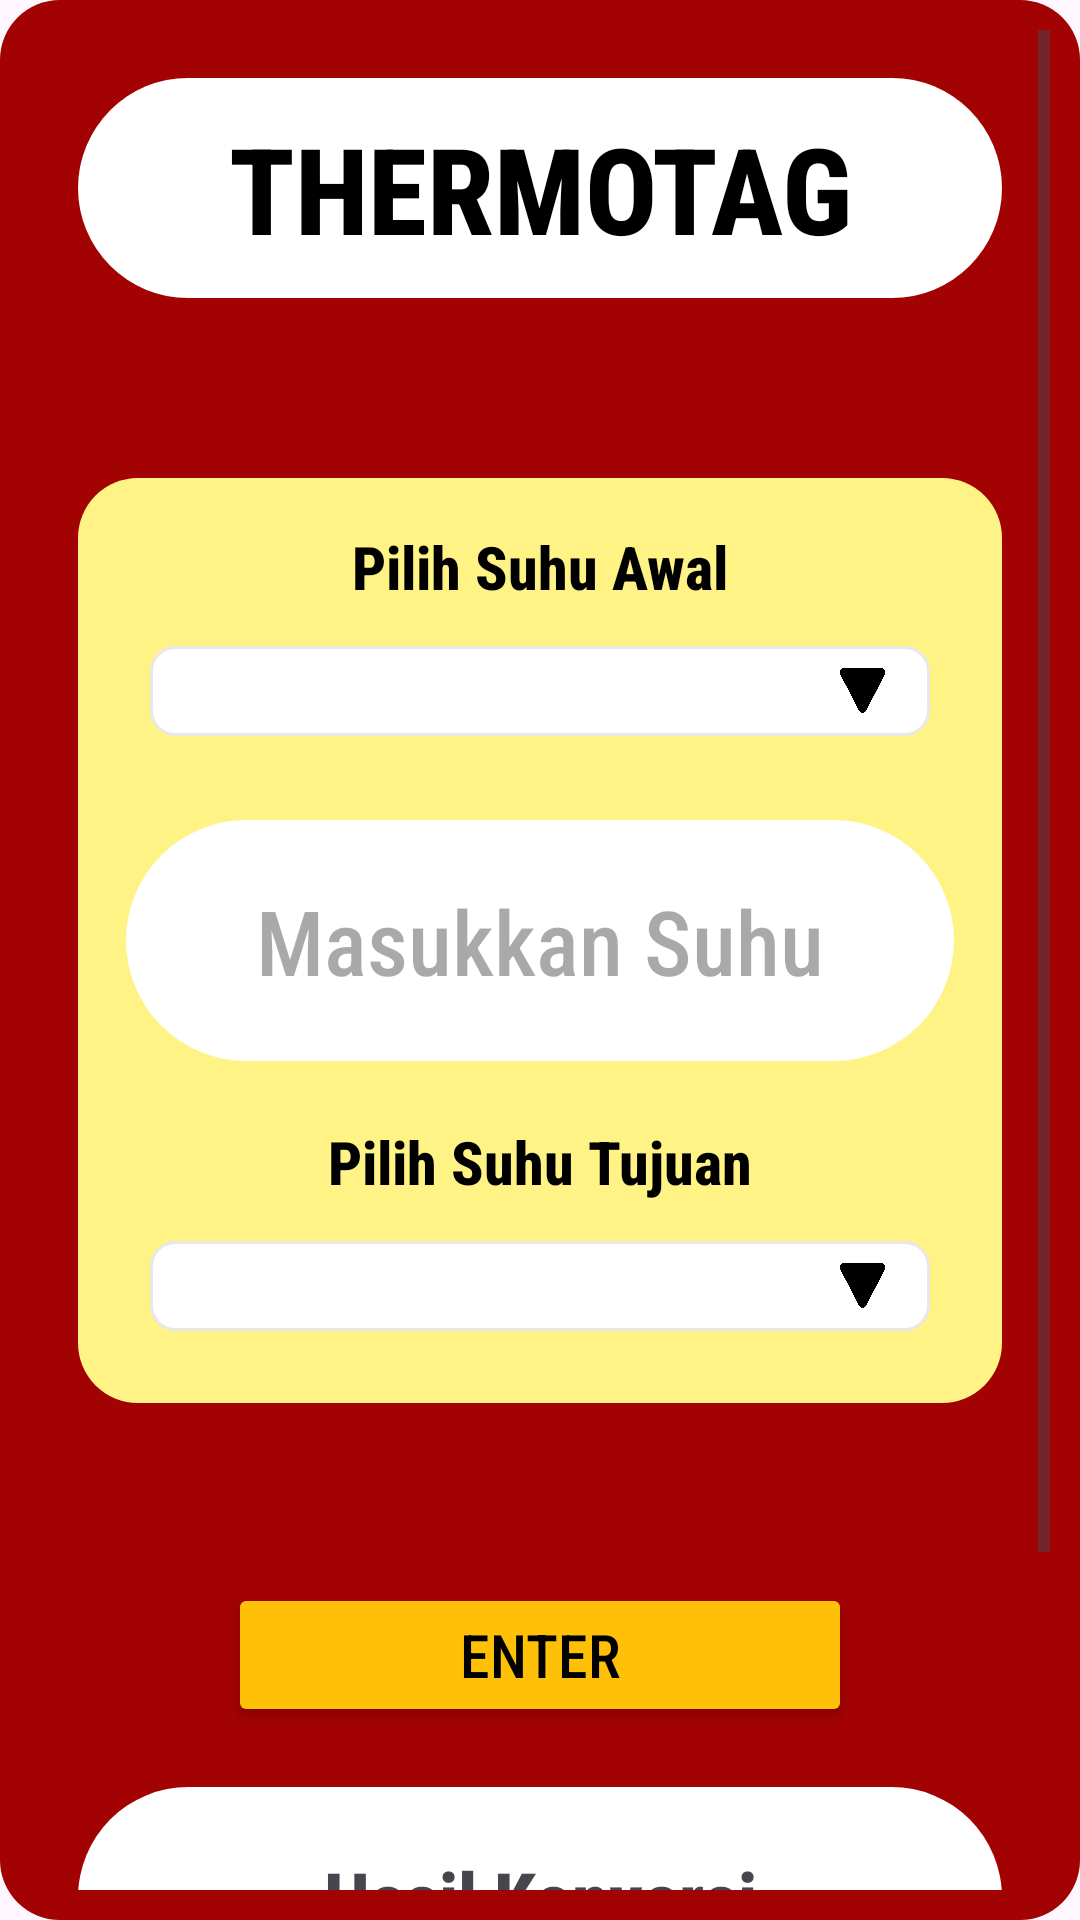

Android layout source for this screen:
<!-- AndroidManifest.xml: application theme Theme.ThermoTag -->
<!-- res/layout/kalkulatorsuhu.xml -->
<?xml version="1.0" encoding="utf-8"?>
<ScrollView xmlns:android="http://schemas.android.com/apk/res/android"
    xmlns:tools="http://schemas.android.com/tools"
    android:layout_width="match_parent"
    android:layout_height="match_parent"
    android:layout_marginRight="@dimen/_20dp"
    android:layout_marginLeft="@dimen/_20dp"
    android:layout_marginTop="@dimen/_20dp"
    android:layout_marginBottom="20dp"
    android:background="@drawable/rounded_corner_background_yellow"
    >

    <LinearLayout
        android:id="@+id/main"
        android:layout_width="match_parent"
        android:layout_height="wrap_content"
        android:orientation="vertical"
        android:padding="16dp"
        tools:context=".menuKalkulator">

        <TextView
            android:id="@+id/textViewTitle"
            android:layout_width="match_parent"
            android:layout_height="wrap_content"
            android:layout_marginTop="@dimen/_20dp"
            android:layout_marginBottom="60dp"
            android:fontFamily="sans-serif-condensed-medium"
            android:gravity="center"
            android:text="@string/konversi_suhu"
            android:textColor="#000000"
            android:background="@drawable/rounded_corner_background"
            android:textSize="40sp"
            android:textStyle="bold"

            />



        <RelativeLayout
            android:id="@+id/main2"
            android:layout_width="match_parent"
            android:layout_height="wrap_content"
            android:padding="16dp"
            android:background="@drawable/rectangle_shape"
            tools:context=".menuKalkulator">

            <TextView
                android:id="@+id/textViewTitle1"
                android:layout_width="match_parent"
                android:layout_height="wrap_content"
                android:layout_marginBottom="5dp"
                android:fontFamily="sans-serif-condensed-medium"
                android:gravity="center"
                android:textColor="#000000"
                android:text="@string/suhu_awal"
                android:textSize="20sp"
                android:textStyle="bold" />

            <Spinner
                android:id="@+id/spinnerSuhuAsal"
                android:layout_width="match_parent"
                android:layout_height="wrap_content"
                android:textAlignment="center"
                android:layout_below="@id/textViewTitle1"
                android:hapticFeedbackEnabled="true"
                android:background="@drawable/spinner_background"
                android:padding="15dp"
                android:popupBackground="@drawable/spinner_popup_background"
                android:layout_margin="8dp"
                />

            <EditText
                android:id="@+id/inputSuhu"
                android:layout_width="match_parent"
                android:layout_height="wrap_content"
                android:layout_marginBottom="20dp"
                android:layout_marginTop="20dp"
                android:layout_below="@id/spinnerSuhuAsal"
                android:inputType="numberDecimal|numberSigned"
                android:autofillHints="450"
                android:background="@drawable/rounded_corner_background"
                android:fontFamily="sans-serif-condensed-medium"
                android:gravity="center"
                android:hint="@string/masukkan_suhu"
                android:hapticFeedbackEnabled="true"
                android:padding="20dp"
                android:textSize="30sp"
                />

            <TextView
                android:id="@+id/textViewTitle2"
                android:layout_width="match_parent"
                android:layout_height="wrap_content"
                android:layout_below="@id/inputSuhu"
                android:layout_marginBottom="5dp"
                android:fontFamily="sans-serif-condensed-medium"
                android:gravity="center"
                android:textColor="#000000"
                android:text="@string/suhu_akhir"
                android:textSize="20sp"
                android:textStyle="bold" />

            <Spinner
                android:id="@+id/spinnerSuhuTujuan"
                android:layout_width="match_parent"
                android:layout_height="wrap_content"
                android:layout_below="@id/textViewTitle2"
                android:textAlignment="center"
                android:hapticFeedbackEnabled="true"
                android:background="@drawable/spinner_background"
                android:padding="15dp"
                android:popupBackground="@drawable/spinner_popup_background"
                android:layout_margin="8dp" />

        </RelativeLayout>



        <Button
            android:id="@+id/btnEnter"
            android:layout_width="match_parent"
            android:layout_height="wrap_content"
            android:layout_marginLeft="50dp"
            android:layout_marginTop="60dp"
            android:layout_marginRight="50dp"
            android:backgroundTint="#FFC107"
            android:textColor="@color/black"
            android:fontFamily="sans-serif-condensed-medium"
            android:text="@string/enter"
            android:hapticFeedbackEnabled="true"
            android:textSize="20sp" />

        <TextView
            android:id="@+id/textViewResult"
            android:layout_width="match_parent"
            android:layout_height="wrap_content"
            android:layout_marginTop="20dp"
            android:background="@drawable/rounded_corner_background"
            android:fontFamily="sans-serif-condensed-medium"
            android:gravity="center"
            android:padding="20dp"
            android:text="@string/hasil_konversi"
            android:textSize="25sp"
            android:textStyle="bold"
            android:layout_marginBottom="20dp"/>


        <TextView
            android:id="@+id/copyright"
            android:layout_width="match_parent"
            android:layout_height="wrap_content"
            android:layout_marginTop="40dp"
            android:fontFamily="sans-serif-condensed-medium"
            android:gravity="center"
            android:text="@string/sebastianus_lukito"
            android:textColor="#FFFFFF"
            android:textSize="20sp"
            android:layout_marginBottom="10dp"/>

    </LinearLayout>
</ScrollView>
<!-- resources referenced by this layout -->
<resources>
  <!-- drawable rectangle_shape (drawable) -->
  <?xml version="1.0" encoding="utf-8"?>
  <shape xmlns:android="http://schemas.android.com/apk/res/android">
      <solid android:color="#FFF385"/> 
  
      
      <corners android:radius="20dp"/>
  
      
      <padding
          android:left="10dp"
          android:top="10dp"
          android:right="10dp"
          android:bottom="10dp"/>
  
      
      
  </shape>
  <!-- drawable rounded_corner_background (drawable) -->
  <?xml version="1.0" encoding="utf-8"?>
  <shape xmlns:android="http://schemas.android.com/apk/res/android">
      <solid android:color="#FFFFFF"/> 
  
      
      <corners android:radius="50dp"/>
  
      
      <padding
          android:left="10dp"
          android:top="10dp"
          android:right="10dp"
          android:bottom="10dp"/>
  
      
  
  </shape>
  <!-- drawable rounded_corner_background_yellow (drawable) -->
  <?xml version="1.0" encoding="utf-8"?>
  <shape xmlns:android="http://schemas.android.com/apk/res/android">
      <solid android:color="#A30202"/> 
  
      
      <corners android:radius="20dp"/>
  
      
      <padding
          android:left="10dp"
          android:top="10dp"
          android:right="10dp"
          android:bottom="10dp"/>
  
      
      
  </shape>
  <!-- drawable spinner_background (drawable) -->
  <?xml version="1.0" encoding="utf-8"?>
  <layer-list xmlns:android="http://schemas.android.com/apk/res/android">
  
      
      <item>
          <shape>
              <solid android:color="#FFFFFF" />
              <corners android:radius="8dp" />
              <stroke android:width="1dp" android:color="#e8e8e8" />
          </shape>
      </item>
  
      
      <item android:width="15dp"
          android:height="15dp"
          android:gravity="end|center_vertical"
          android:left="16dp"
          android:right="15dp"
          >
          <bitmap
              android:layout_width="wrap_content"
              android:layout_height="match_parent"
              android:gravity="fill"
              android:src="@drawable/ic_dropdown_arrow" />
      </item>
  
  </layer-list>
  <!-- drawable spinner_popup_background (drawable) -->
  <?xml version="1.0" encoding="utf-8"?>
  <shape xmlns:android="http://schemas.android.com/apk/res/android">
      <solid android:color="@color/white"/> 
      <corners android:radius="16dp"/> 
  </shape>
  <string name="enter">Enter</string>
  <string name="hasil_konversi">Hasil Konversi</string>
  <string name="konversi_suhu">THERMOTAG</string>
  <string name="made_with_love_by_sebastian">This android application is made with love by Sebastian</string>
  <string name="masukkan_suhu">Masukkan Suhu</string>
  <string name="sebastianus_lukito">©sebastianuslukito</string>
  <string name="suhu_akhir">Pilih Suhu Tujuan</string>
  <string name="suhu_awal">Pilih Suhu Awal</string>
  <string name="your_personal_temperature_converter">This is Your Personal Temperature Converter.
          This is Your Personal Temperature Converter.</string>
  <style name="Theme.ThermoTag" parent="Base.Theme.ThermoTag" />
  <!-- drawable ic_dropdown_arrow: webp bitmap (drawable, 14746 bytes) -->
  <style name="Base.Theme.ThermoTag" parent="Theme.Material3.DayNight.NoActionBar">
          
          
      </style>
  <!-- not gathered from this repository: default colours our renderer supplied (Android Studio template values) -->
  <color name="black">#FF000000</color>
  <color name="white">#FFFFFFFF</color>
</resources>
